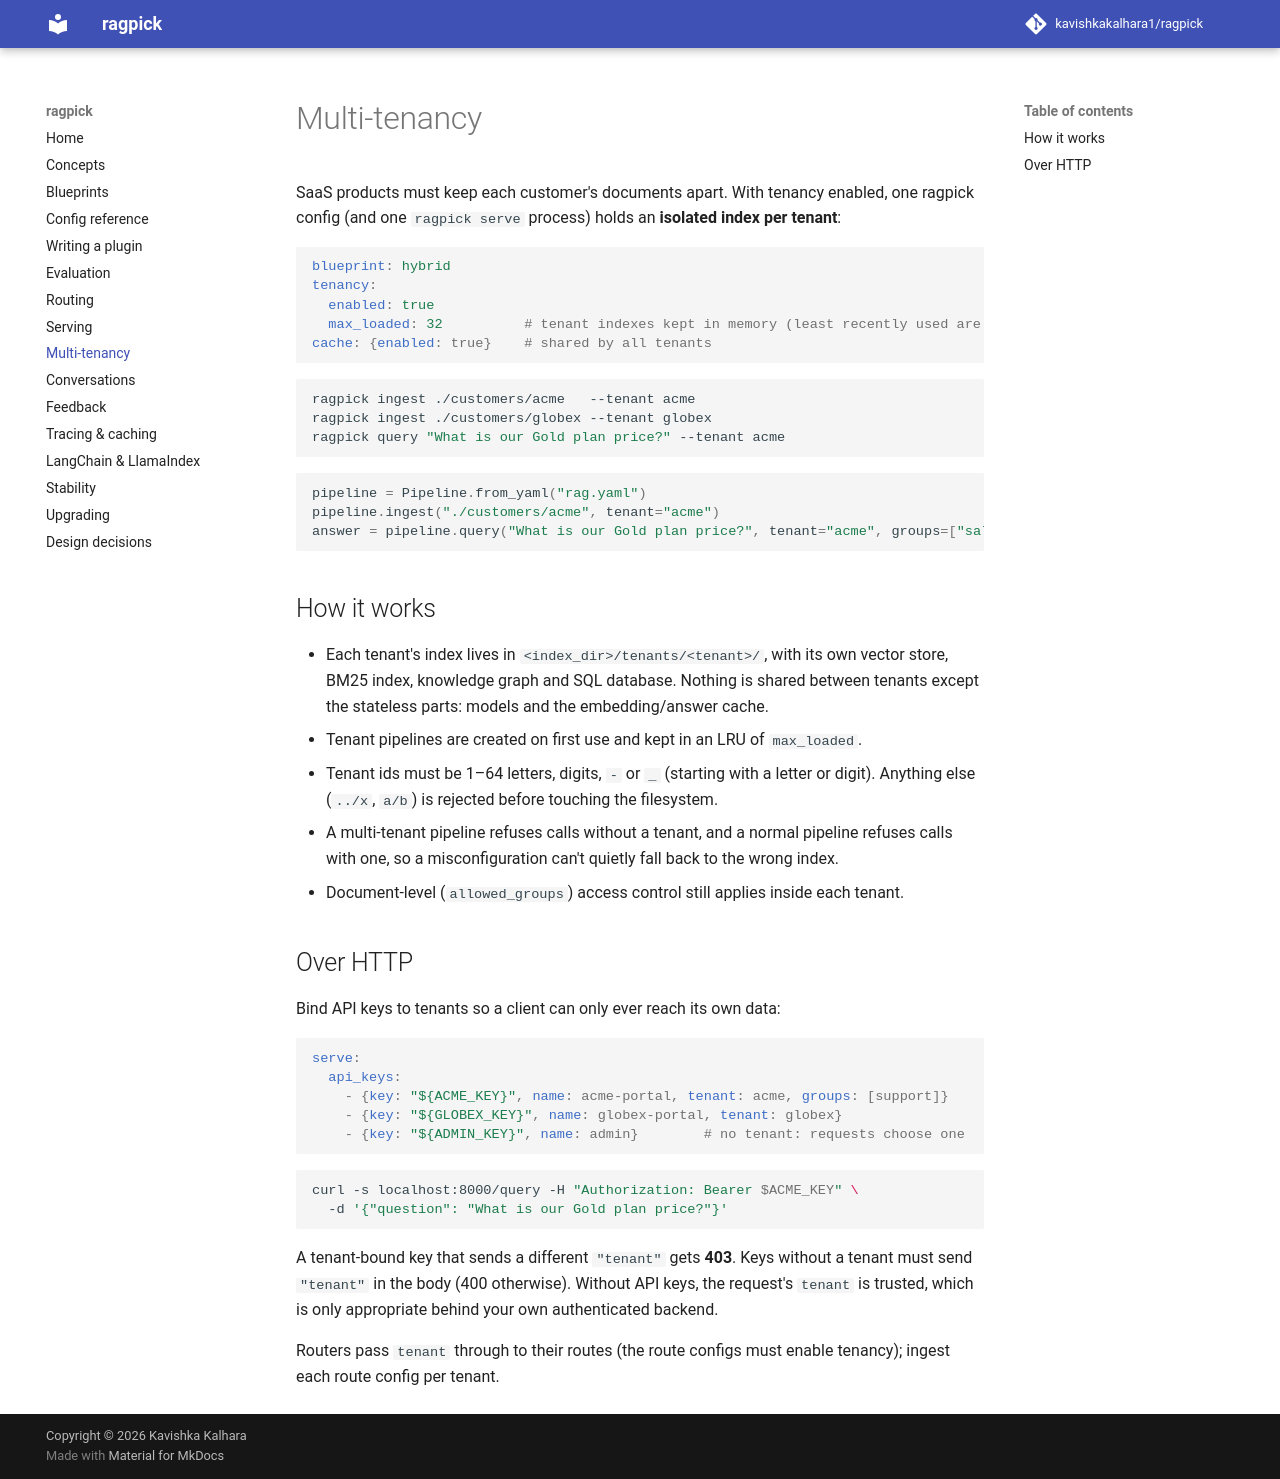

repository: kavishkakalhara1/ragpick · page: tenancy/index.html · generator: mkdocs

# Multi-tenancy

SaaS products must keep each customer's documents apart. With tenancy enabled, one
ragpick config (and one `ragpick serve` process) holds an **isolated index per
tenant**:

```yaml
blueprint: hybrid
tenancy:
  enabled: true
  max_loaded: 32          # tenant indexes kept in memory (least recently used are unloaded)
cache: {enabled: true}    # shared by all tenants
```

```bash
ragpick ingest ./customers/acme   --tenant acme
ragpick ingest ./customers/globex --tenant globex
ragpick query "What is our Gold plan price?" --tenant acme
```

```python
pipeline = Pipeline.from_yaml("rag.yaml")
pipeline.ingest("./customers/acme", tenant="acme")
answer = pipeline.query("What is our Gold plan price?", tenant="acme", groups=["sales"])
```

## How it works

- Each tenant's index lives in `<index_dir>/tenants/<tenant>/`, with its own vector store,
  BM25 index, knowledge graph and SQL database. Nothing is shared between tenants
  except the stateless parts: models and the embedding/answer cache.
- Tenant pipelines are created on first use and kept in an LRU of `max_loaded`.
- Tenant ids must be 1–64 letters, digits, `-` or `_` (starting with a letter or
  digit). Anything else (`../x`, `a/b`) is rejected before touching the filesystem.
- A multi-tenant pipeline refuses calls without a tenant, and a normal pipeline refuses
  calls with one, so a misconfiguration can't quietly fall back to the wrong index.
- Document-level (`allowed_groups`) access control still applies inside each tenant.

## Over HTTP

Bind API keys to tenants so a client can only ever reach its own data:

```yaml
serve:
  api_keys:
    - {key: "${ACME_KEY}", name: acme-portal, tenant: acme, groups: [support]}
    - {key: "${GLOBEX_KEY}", name: globex-portal, tenant: globex}
    - {key: "${ADMIN_KEY}", name: admin}        # no tenant: requests choose one
```

```bash
curl -s localhost:8000/query -H "Authorization: Bearer $ACME_KEY" \
  -d '{"question": "What is our Gold plan price?"}'
```

A tenant-bound key that sends a different `"tenant"` gets **403**. Keys without a tenant
must send `"tenant"` in the body (400 otherwise). Without API keys, the request's
`tenant` is trusted, which is only appropriate behind your own authenticated backend.

Routers pass `tenant` through to their routes (the route configs must enable tenancy);
ingest each route config per tenant.
